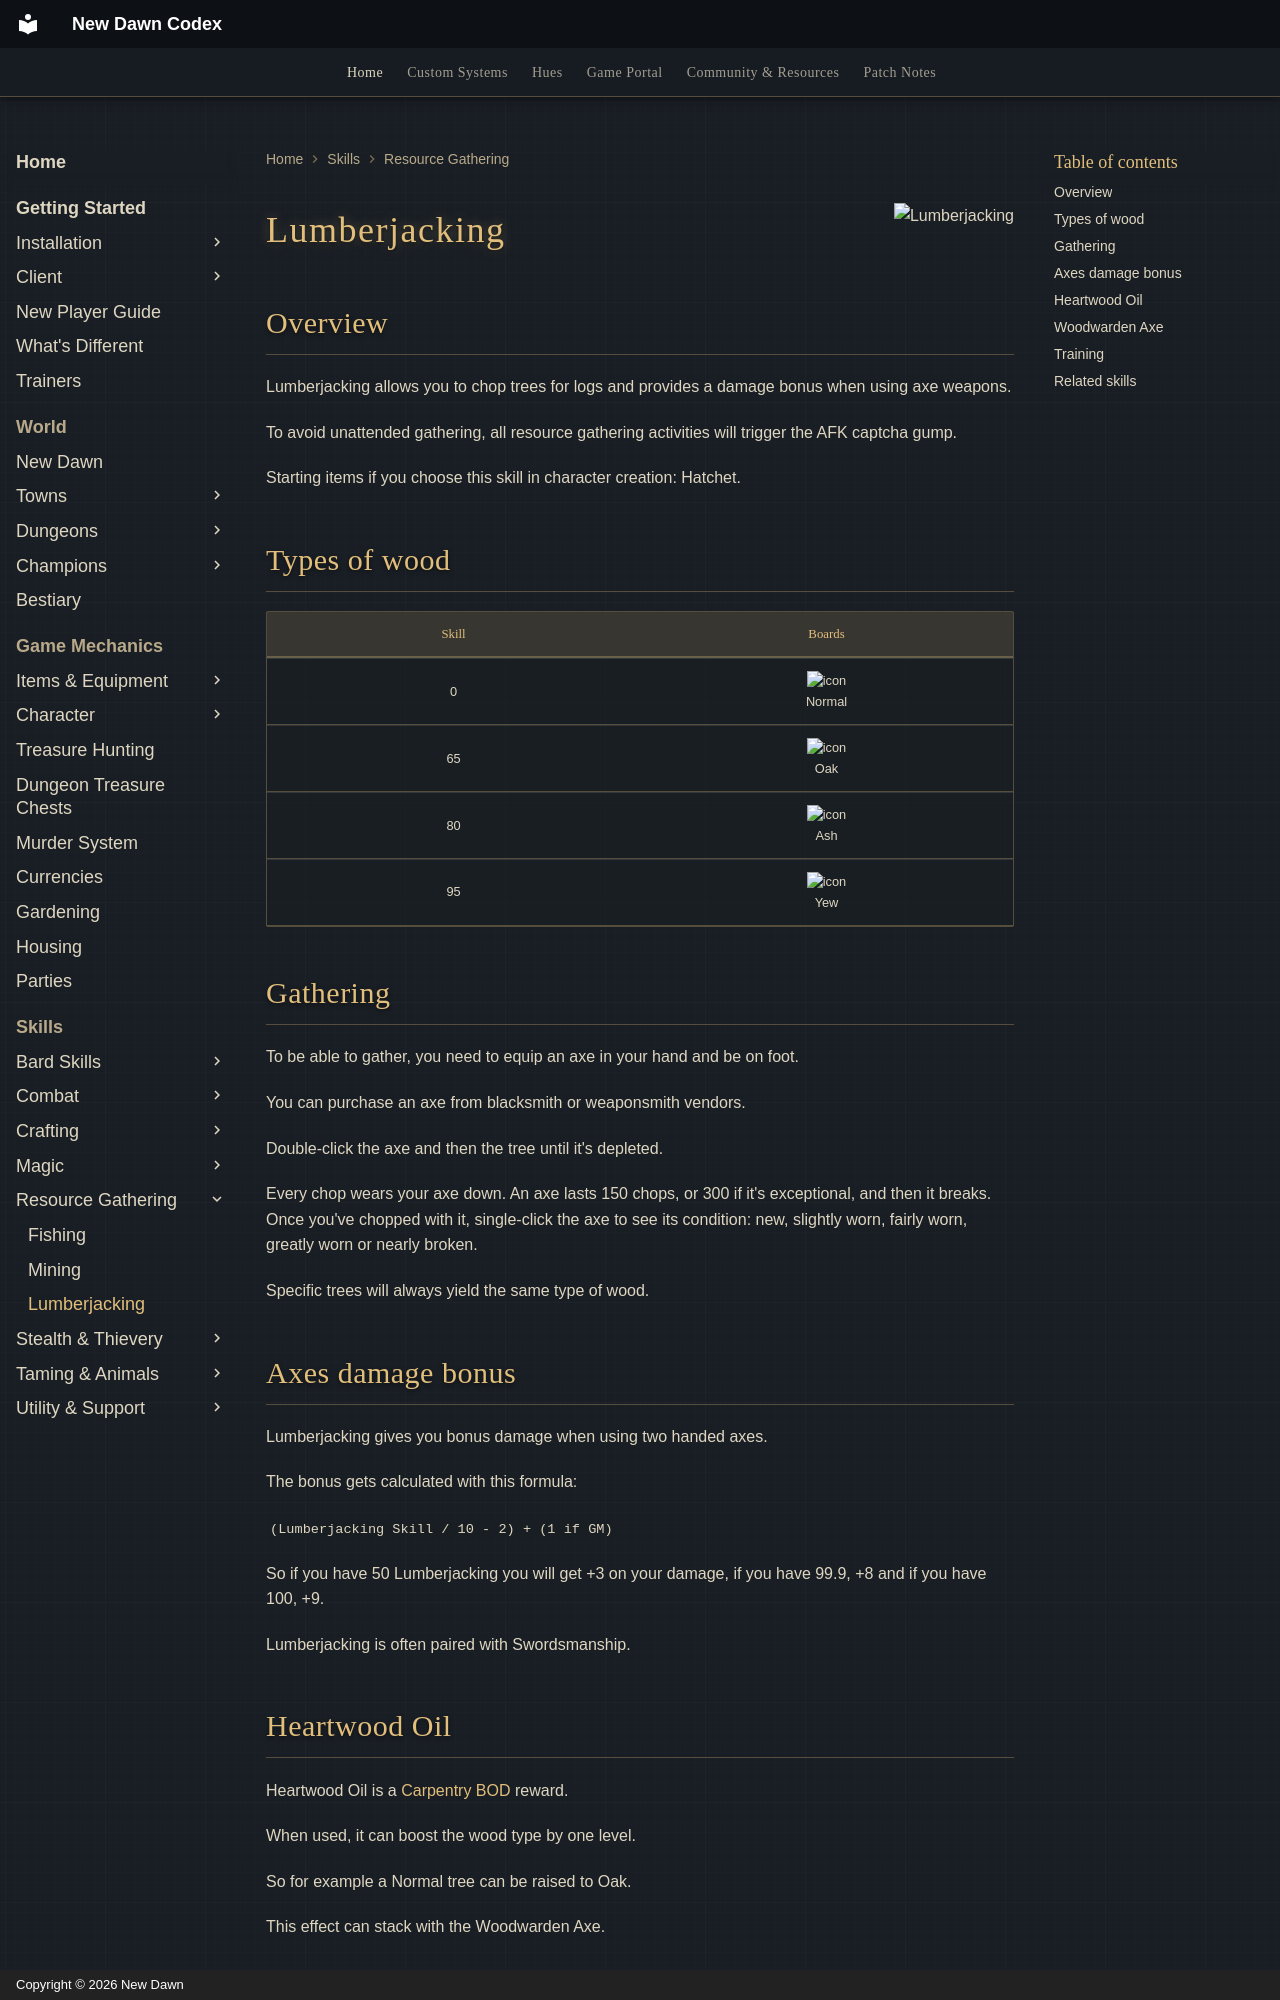

repository: UONewDawn/codex · page: skills/resource-gathering/lumberjacking/index.html · generator: mkdocs · copyright: Copyright © 2026 New Dawn

---
description: "Lumberjacking on New Dawn: chop logs, wood types, the axe damage bonus, and how to train it."
---

![Lumberjacking](../../assets/flags/flag-lumberjacking.png){ align=right }

# Lumberjacking

## Overview

Lumberjacking allows you to chop trees for logs and provides a damage bonus when using axe weapons.

To avoid unattended gathering, all resource gathering activities will trigger the AFK captcha gump.

Starting items if you choose this skill in character creation: Hatchet.

## Types of wood

| Skill |                         Boards                          |
|:-----:|:-------------------------------------------------------:|
|   0   | ![icon](../../assets/items/normal-boards.png)<br>Normal |
|  65   |    ![icon](../../assets/items/oak-boards.png)<br>Oak    |
|  80   |    ![icon](../../assets/items/ash-boards.png)<br>Ash    |
|  95   |    ![icon](../../assets/items/yew-boards.png)<br>Yew    |

## Gathering

To be able to gather, you need to equip an axe in your hand and be on foot.

You can purchase an axe from blacksmith or weaponsmith vendors.

Double‑click the axe and then the tree until it's depleted.

Every chop wears your axe down. An axe lasts 150 chops, or 300 if it's exceptional, and then it breaks. Once you've chopped with it, single-click the axe to see its condition: new, slightly worn, fairly worn, greatly worn or nearly broken.

Specific trees will always yield the same type of wood.

## Axes damage bonus

Lumberjacking gives you bonus damage when using two handed axes.

The bonus gets calculated with this formula:

`(Lumberjacking Skill / 10 - 2) + (1 if GM)`

So if you have 50 Lumberjacking you will get +3 on your damage, if you have 99.9, +8 and if you have 100, +9.

Lumberjacking is often paired with Swordsmanship.
